Run: headless pygame with SDL's dummy video driver; simulated clock (each Clock.tick advances the game by its frame time, no real sleeping); random seed 0; keys injected as events and as key.get_pressed() state; no mouse input.
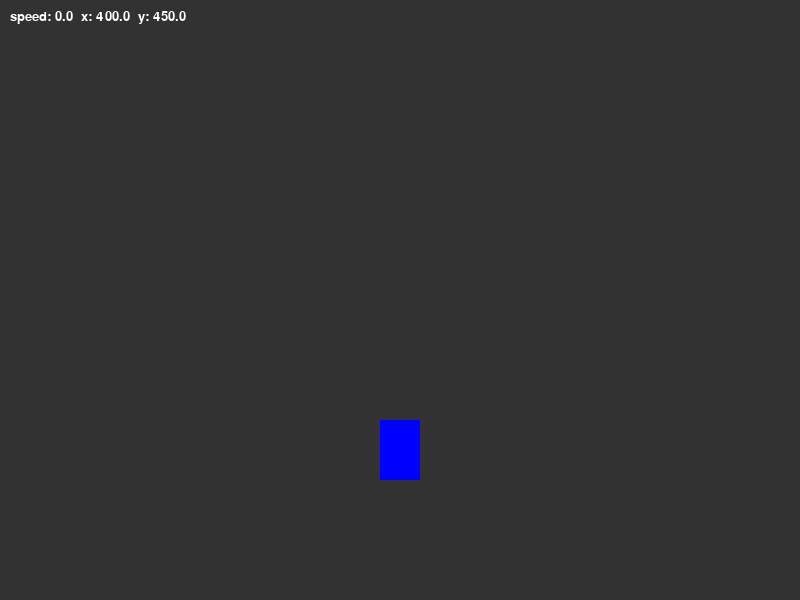
Frame 1 of 4 · flips 1–60 · no input
Frame 2 of 4 · flips 61–180 · tapped SPACE, RETURN · held RIGHT (→), D · screen unchanged from frame 1, image omitted
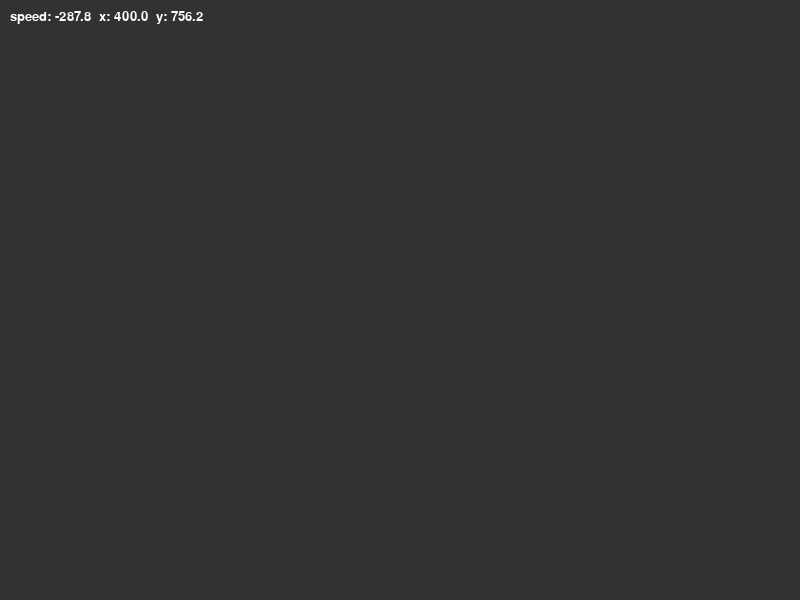
Frame 3 of 4 · flips 181–300 · held DOWN (↓), S
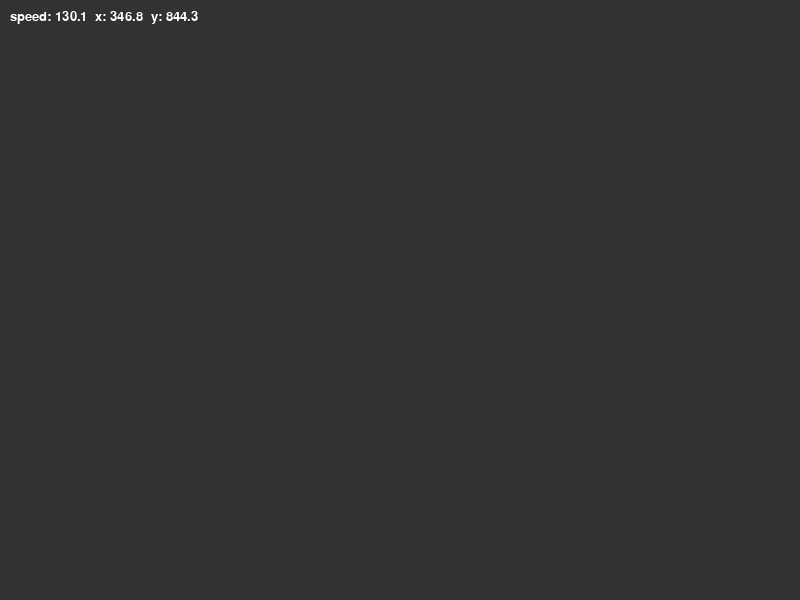
Frame 4 of 4 · flips 301–420 · held LEFT (←), A, UP (↑), W

The pygame program that drew these frames:

import pygame
import math
import sys

# -----------------------
# Parameters
# -----------------------
SCREEN_WIDTH = 800
SCREEN_HEIGHT = 600
FPS = 60
CAR_WIDTH = 40
CAR_LENGTH = 60

# Colors
GRAY = (50, 50, 50)
BLUE = (0, 0, 255)
WHITE = (255, 255, 255)

# -----------------------
# Car Class
# -----------------------
class Car:
    def __init__(self, x, y, speed=0.0, color=BLUE):
        self.x = float(x)
        self.y = float(y)
        self.speed = float(speed)
        self.heading = 0.0  # radians, 0 = up the screen
        self.color = color

    def update(self, steering, acceleration, dt):
        # integrate speed
        self.speed += acceleration * dt

        # simple damping so it doesn't runaway
        self.speed *= 0.995

        # bicycle-ish heading update (depends on speed)
        self.heading += (self.speed / CAR_LENGTH) * math.tan(steering) * dt

        # world update (Pygame y increases downward)
        dx = self.speed * -math.sin(self.heading) * dt
        dy = -self.speed * math.cos(self.heading) * dt   # <-- note the negative sign
        self.x += dx
        self.y += dy

    def draw(self, screen):
        car_surf = pygame.Surface((CAR_WIDTH, CAR_LENGTH), pygame.SRCALPHA)
        pygame.draw.rect(car_surf, self.color, (0, 0, CAR_WIDTH, CAR_LENGTH))
        # rectangle points DOWN by default, so add 180° so heading=0 points UP
        rotated = pygame.transform.rotate(car_surf, math.degrees(self.heading) + 180)
        rect = rotated.get_rect(center=(int(self.x), int(self.y)))
        screen.blit(rotated, rect)


# -----------------------
# Main
# -----------------------
def main():
    pygame.init()
    screen = pygame.display.set_mode((SCREEN_WIDTH, SCREEN_HEIGHT))
    pygame.display.set_caption("Simple Car - corrected")
    clock = pygame.time.Clock()

    car = Car(SCREEN_WIDTH // 2, SCREEN_HEIGHT * 0.75, speed=0.0)

    font = pygame.font.SysFont(None, 20)

    running = True
    while running:
        dt = clock.tick(FPS) / 1000.0
        screen.fill(GRAY)

        for event in pygame.event.get():
            if event.type == pygame.QUIT:
                running = False

        keys = pygame.key.get_pressed()
        steering = 0.0
        acceleration = 0.0

        if keys[pygame.K_UP]:
            acceleration = 200.0   # pixels/s^2 forward
        if keys[pygame.K_DOWN]:
            acceleration = -200.0  # brake / reverse
        if keys[pygame.K_LEFT]:
            steering = math.radians(30)
        if keys[pygame.K_RIGHT]:
            steering = -math.radians(30)

        car.update(steering, acceleration, dt)
        car.draw(screen)

        txt = font.render(f"speed: {car.speed:.1f}  x: {car.x:.1f}  y: {car.y:.1f}", True, WHITE)
        screen.blit(txt, (10, 10))

        pygame.display.flip()

    pygame.quit()
    sys.exit()


if __name__ == "__main__":
    main()
